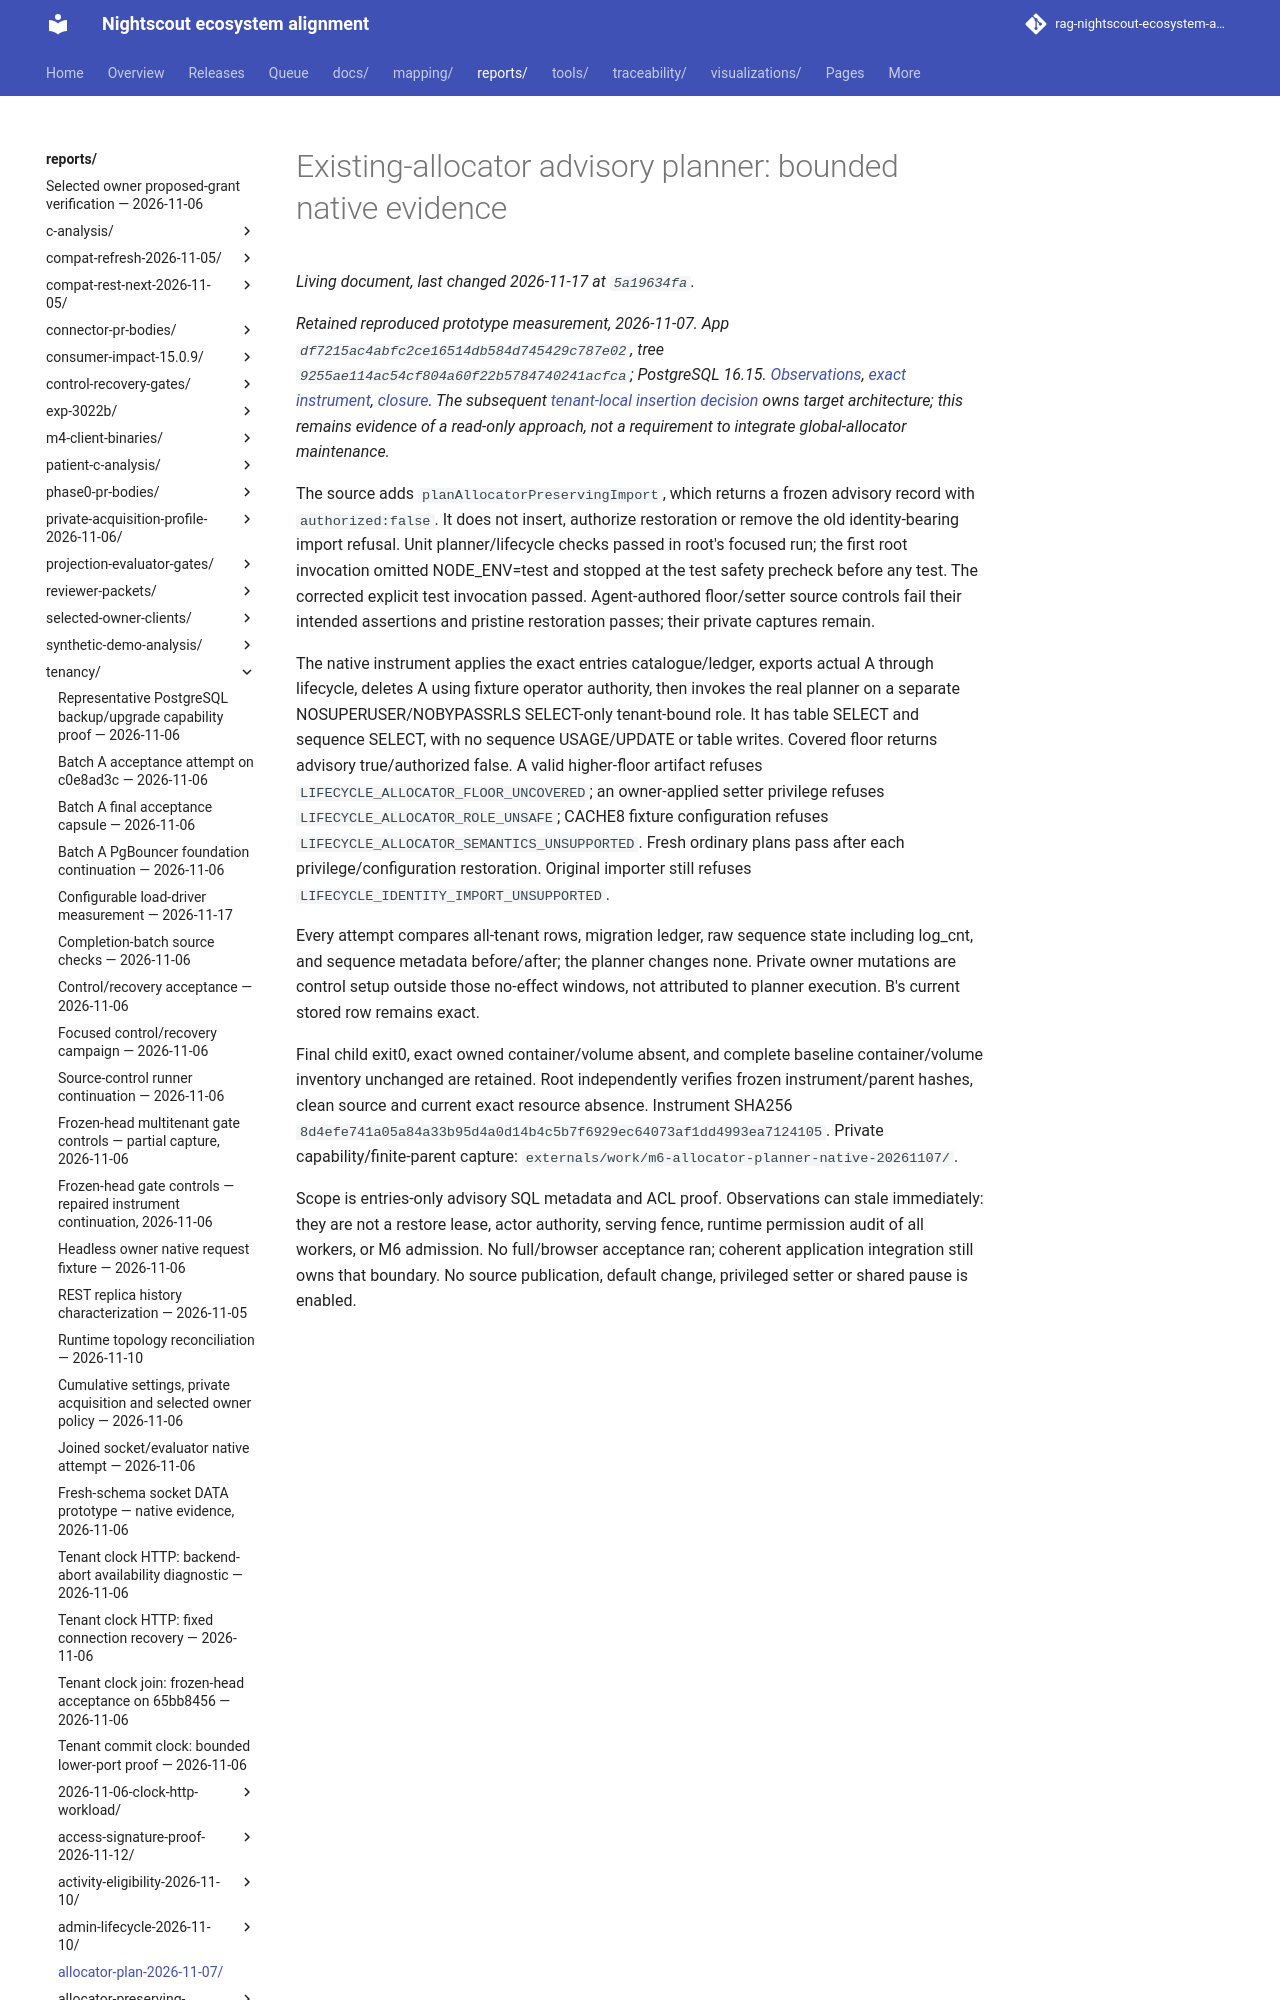

repository: bewest/rag-nightscout-ecosystem-alignment · page: reports/tenancy/allocator-plan-2026-11-07/index.html · generator: mkdocs

# Existing-allocator advisory planner: bounded native evidence

*Retained reproduced prototype measurement, 2026-11-07. App
`df7215ac4abfc2ce16514db584d745429c787e02`, tree
`9255ae114ac54cf804a60f22b5784740241acfca`; PostgreSQL 16.15.
[Observations](observations.json), [exact instrument](instrument.cjs),
[closure](closure.json). The subsequent [tenant-local insertion decision](../../../docs/30-design/tenancy/multitenancy-decisions.md#tenant-local-insertion-semantics)
owns target architecture; this remains evidence of a read-only approach, not a
requirement to integrate global-allocator maintenance.*
